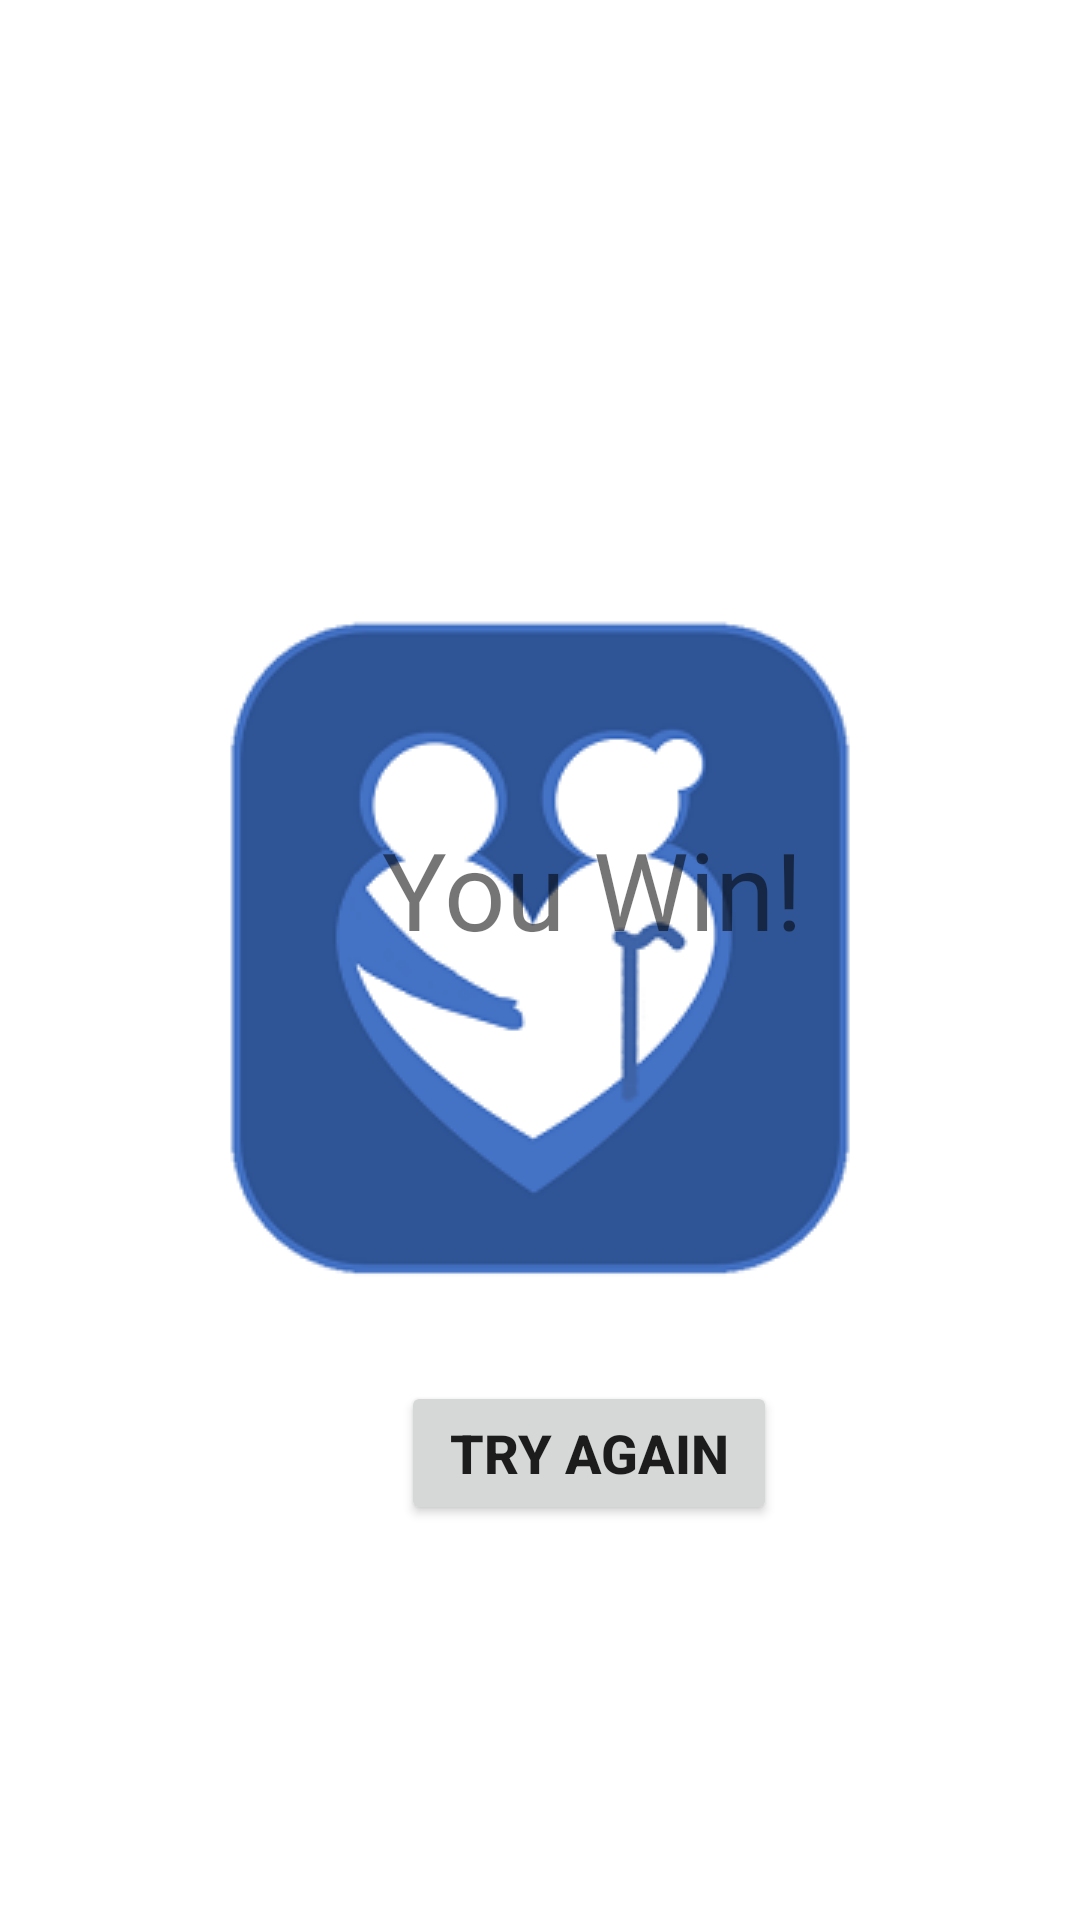

This screen was rendered from an Android layout file. Write that file and the resources it references.
<!-- AndroidManifest.xml: application theme AppTheme.Launcher -->
<!-- res/layout/fragment_game_won.xml -->
<?xml version="1.0" encoding="utf-8"?>
<layout xmlns:android="http://schemas.android.com/apk/res/android"
    xmlns:app="http://schemas.android.com/apk/res-auto"
    xmlns:tools="http://schemas.android.com/tools"
    tools:context="com.example.myapplication.quiz.GameWonFragment">

    <androidx.constraintlayout.widget.ConstraintLayout
        android:id="@+id/gameWonConstraintLayout"
        android:layout_width="match_parent"
        android:layout_height="match_parent"
        android:background="@color/sunflower_green_300">

        <TextView
            android:id="@+id/textView3"
            android:layout_width="wrap_content"
            android:layout_height="wrap_content"
            android:layout_marginTop="272dp"
            android:fontFamily="@font/bowlby_one_sc"
            android:text="You Win!"
            android:textSize="36sp"
            app:layout_constraintEnd_toEndOf="parent"
            app:layout_constraintHorizontal_bias="0.58"
            app:layout_constraintStart_toStartOf="parent"
            app:layout_constraintTop_toTopOf="parent" />

        <Button
            android:id="@+id/tryAgainButton"
            android:layout_width="wrap_content"
            android:layout_height="wrap_content"
            android:paddingStart="@dimen/button_padding"
            android:paddingEnd="@dimen/button_padding"
            android:text="Try Again"
            android:textColor="@color/sunflower_black"
            android:textSize="@dimen/button_text_size"
            android:textStyle="bold"
            app:layout_constraintBottom_toBottomOf="parent"
            app:layout_constraintEnd_toEndOf="parent"
            app:layout_constraintHorizontal_bias="0.569"
            app:layout_constraintStart_toStartOf="parent"
            app:layout_constraintTop_toBottomOf="@+id/textView3"
            app:layout_constraintVertical_bias="0.515" />

        
        
        
        
        
        
        
        
        
        
        
        
        
        

    </androidx.constraintlayout.widget.ConstraintLayout>
</layout>
<!-- resources referenced by this layout -->
<resources>
  <dimen name="button_padding">16dp</dimen>
  <dimen name="button_text_size">18sp</dimen>
  <dimen name="game_over_height">350dp</dimen>
  <dimen name="horizontal_margin">8dp</dimen>
  <dimen name="vertical_margin">16dp</dimen>
  <style name="AppTheme.Launcher">
      <item name="android:windowBackground">@drawable/launch_screen</item>
      
      
      </style>
  <!-- drawable launch_screen (drawable) -->
  <?xml version="1.0" encoding="utf-8"?>
  <layer-list xmlns:android="http://schemas.android.com/apk/res/android" android:opacity="opaque">
  
      
      <item android:drawable="@android:color/white"/>
  
      
      <item>
  
          <bitmap
              android:src="@drawable/logo_small"
              android:gravity="center"/>
  
      </item>
  
  </layer-list>
  <!-- drawable logo_small: png bitmap (drawable, 17703 bytes) -->
</resources>
